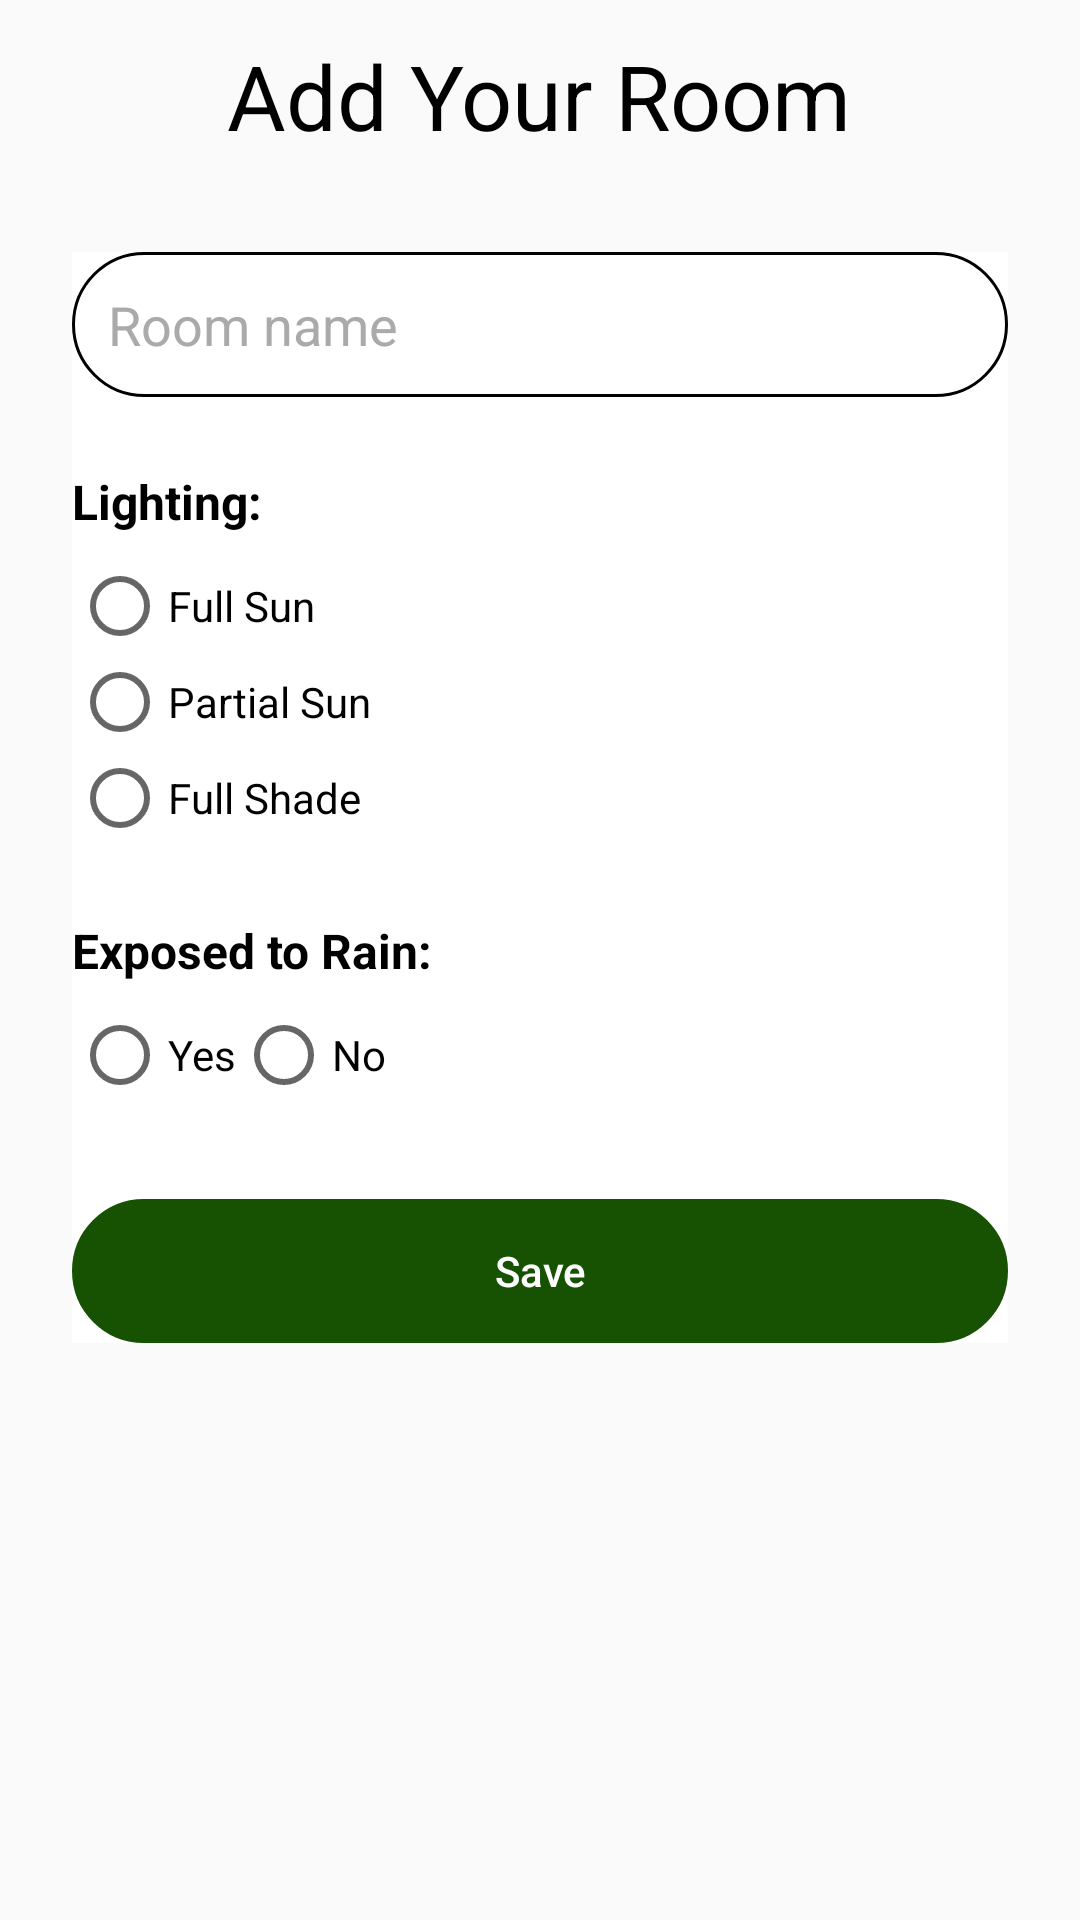

Layout XML and referenced resources for this Android screen:
<!-- AndroidManifest.xml: application theme Theme.Licenta_v2 -->
<!-- res/layout/fragment_add_custom_site.xml -->
<?xml version="1.0" encoding="utf-8"?>
<FrameLayout xmlns:android="http://schemas.android.com/apk/res/android"
    android:layout_width="match_parent"
    android:layout_height="match_parent">

    <ImageView
        android:id="@+id/backButtonAddSite"
        android:layout_width="wrap_content"
        android:layout_height="wrap_content"
        android:layout_marginTop="48px"
        android:layout_marginStart="16dp"
        android:contentDescription="Back"
        android:src="@drawable/arrow_back" />

    <TextView
        android:id="@+id/title_add_custom_site"
        android:layout_width="wrap_content"
        android:layout_height="wrap_content"
        android:layout_gravity="top|center_horizontal"
        android:layout_marginTop="35px"
        android:text="Add Your Room"
        android:textSize="30sp"
        android:textColor="@color/black" />

    <ScrollView
        android:layout_width="match_parent"
        android:layout_height="match_parent"
        android:layout_marginTop="60dp"
        android:padding="24dp">

        <LinearLayout
            android:layout_width="match_parent"
            android:layout_height="wrap_content"
            android:orientation="vertical"
            android:background="@android:color/white">

            <EditText
                android:id="@+id/siteNameInput"
                android:layout_width="match_parent"
                android:layout_height="wrap_content"
                android:hint="Room name"
                android:background="@drawable/rounded_corners_black"
                android:padding="12dp"
                android:textColor="@android:color/black"
                android:textColorHint="@android:color/darker_gray" />

            <TextView
                android:layout_width="wrap_content"
                android:layout_height="wrap_content"
                android:text="Lighting:"
                android:textSize="16sp"
                android:textStyle="bold"
                android:textColor="@android:color/black"
                android:layout_marginTop="24dp"
                android:layout_marginBottom="8dp" />

            <RadioGroup
                android:id="@+id/lightRadioGroup"
                android:layout_width="match_parent"
                android:layout_height="wrap_content"
                android:orientation="vertical">

                <RadioButton
                    android:id="@+id/fullSunRadio"
                    android:layout_width="wrap_content"
                    android:layout_height="wrap_content"
                    android:text="Full Sun" />

                <RadioButton
                    android:id="@+id/partialSunRadio"
                    android:layout_width="wrap_content"
                    android:layout_height="wrap_content"
                    android:text="Partial Sun" />

                <RadioButton
                    android:id="@+id/fullShadeRadio"
                    android:layout_width="wrap_content"
                    android:layout_height="wrap_content"
                    android:text="Full Shade" />
            </RadioGroup>

            <TextView
                android:layout_width="wrap_content"
                android:layout_height="wrap_content"
                android:text="Exposed to Rain:"
                android:textSize="16sp"
                android:textStyle="bold"
                android:textColor="@android:color/black"
                android:layout_marginTop="24dp"
                android:layout_marginBottom="8dp" />

            <RadioGroup
                android:id="@+id/rainRadioGroup"
                android:layout_width="match_parent"
                android:layout_height="wrap_content"
                android:orientation="horizontal">

                <RadioButton
                    android:id="@+id/rainYesRadio"
                    android:layout_width="wrap_content"
                    android:layout_height="wrap_content"
                    android:text="Yes" />

                <RadioButton
                    android:id="@+id/rainNoRadio"
                    android:layout_width="wrap_content"
                    android:layout_height="wrap_content"
                    android:text="No" />
            </RadioGroup>

            <Button
                android:id="@+id/saveSiteButton"
                android:layout_width="match_parent"
                android:layout_height="wrap_content"
                android:text="Save"
                android:backgroundTint="#175202"
                android:textColor="@android:color/white"
                android:textAllCaps="false"
                android:layout_marginTop="32dp"
                android:background="@drawable/rounded_corner"
                android:padding="12dp" />
        </LinearLayout>
    </ScrollView>
</FrameLayout>
<!-- resources referenced by this layout -->
<resources>
  <!-- drawable rounded_corner (drawable) -->
  <?xml version="1.0" encoding="utf-8"?>
  <shape xmlns:android="http://schemas.android.com/apk/res/android"
      android:shape="rectangle">
  
      <corners android:radius="24dp"/>
      <stroke android:width="1dip" android:color="#175202"/>
  
  </shape>
  <!-- drawable rounded_corners_black (drawable) -->
  <?xml version="1.0" encoding="utf-8"?>
  <shape xmlns:android="http://schemas.android.com/apk/res/android"
      android:shape="rectangle">
  
      <corners android:radius="24dp"/>
      <stroke android:width="1dip" android:color="@color/black"/>
  
  </shape>
  <style name="Theme.Licenta_v2" parent="Base.Theme.Licenta_v2" />
  <style name="Base.Theme.Licenta_v2" parent="Theme.AppCompat.Light.NoActionBar">
          
          
          <item name="android:statusBarColor">@android:color/transparent</item>
          <item name="android:windowTranslucentStatus">true</item>
          <item name="android:windowLightStatusBar">true</item>
      </style>
  <!-- not gathered from this repository: default colours our renderer supplied (Android Studio template values) -->
  <color name="black">#FF000000</color>
</resources>
